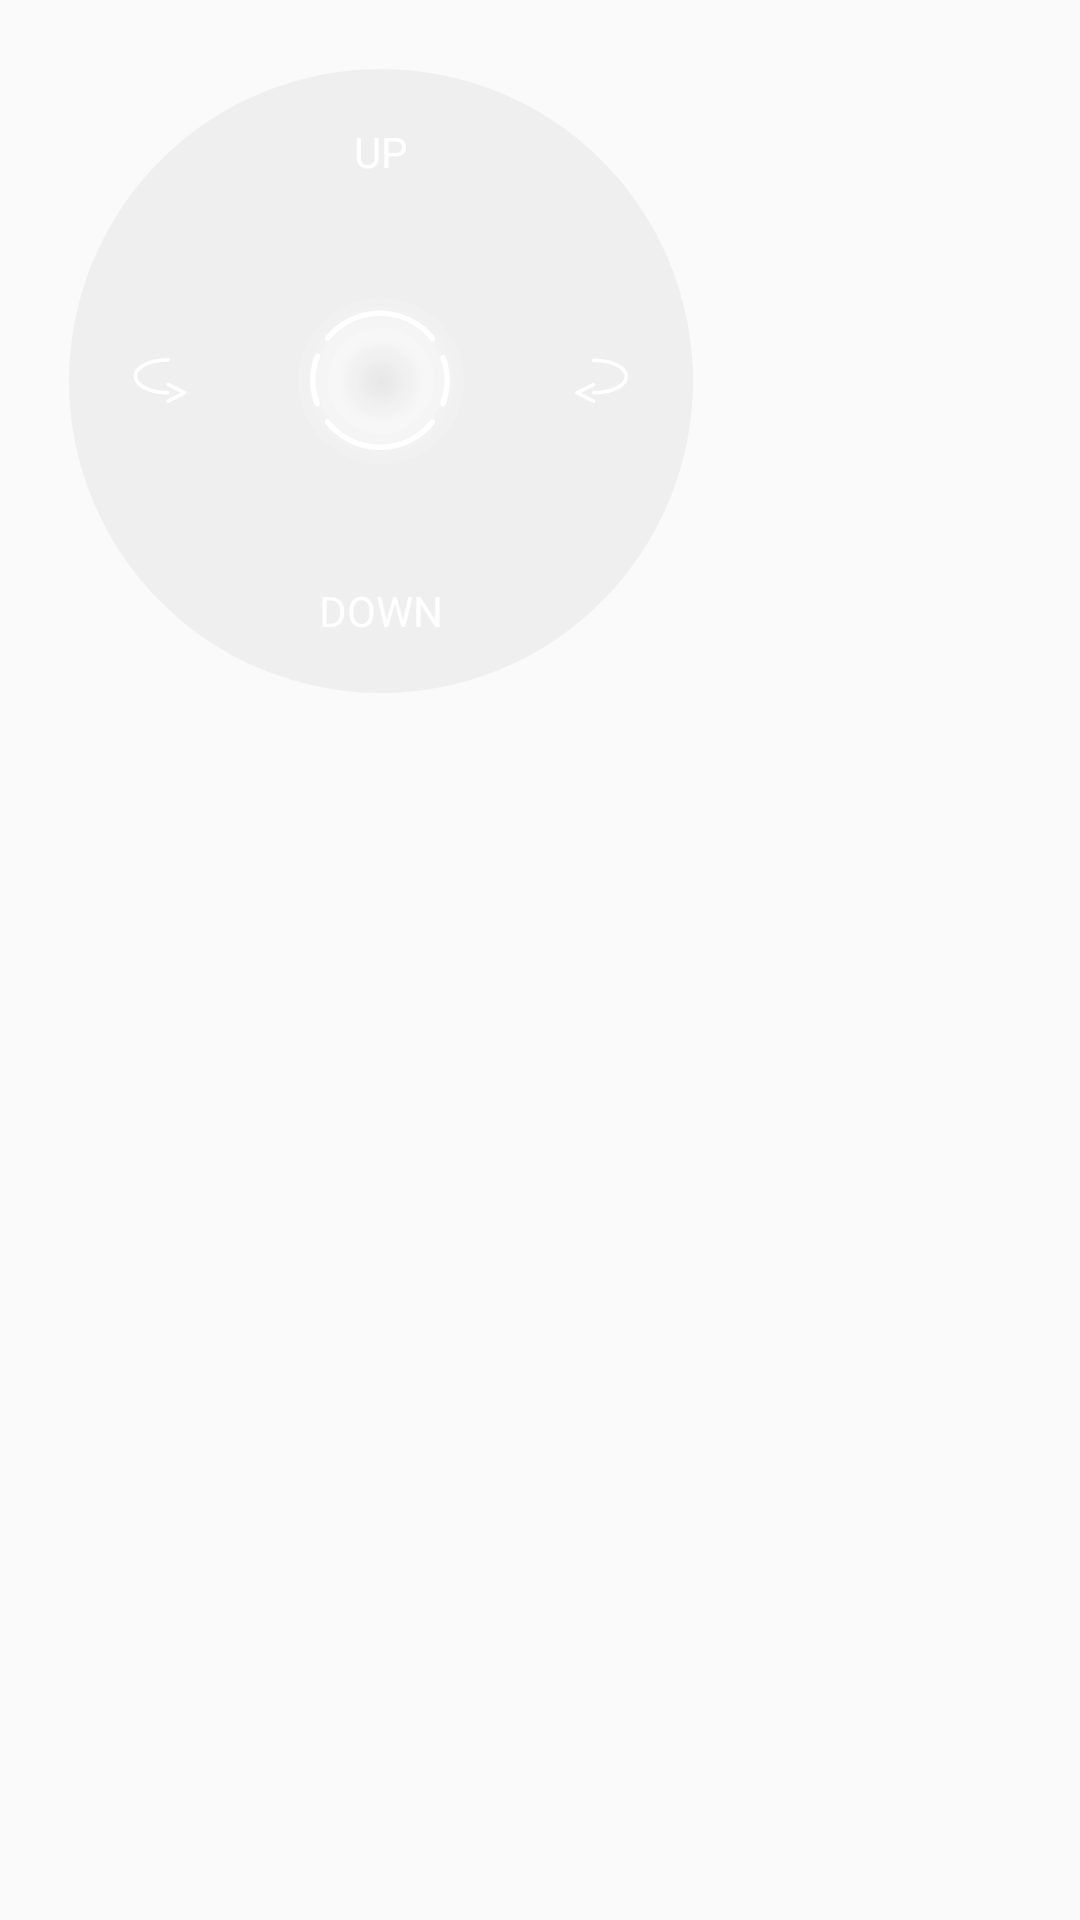

This screen was rendered from an Android layout file. Write that file and the resources it references.
<!-- AndroidManifest.xml: application theme Theme.AppCompat.Light.NoActionBar.Full -->
<!-- res/layout/rocker_layout.xml -->
<?xml version="1.0" encoding="utf-8"?>
<RelativeLayout
    xmlns:android="http://schemas.android.com/apk/res/android"
    android:id="@+id/rl_root"
    android:layout_width="wrap_content"
    android:layout_height="wrap_content">

    <RelativeLayout
        android:id="@+id/rl_joystick"
        android:layout_width="wrap_content"
        android:layout_height="wrap_content">

        <ImageView
            android:id="@+id/iv_big"
            android:layout_width="wrap_content"
            android:layout_height="wrap_content"
            android:layout_centerInParent="true"
            android:layout_margin="23dp"
            android:background="@drawable/rocker_big"/>

        <TextView
            android:id="@+id/iv_up"
            android:layout_width="wrap_content"
            android:layout_height="wrap_content"
            android:layout_alignTop="@+id/iv_big"
            android:layout_centerHorizontal="true"
            android:layout_marginTop="18dp"
            android:text="@string/up"
            android:textColor="#fefffe"
        />

        <ImageView
            android:id="@+id/iv_small"
            android:layout_width="wrap_content"
            android:layout_height="wrap_content"
            android:layout_centerInParent="true"
            android:src="@mipmap/rocker_spot_left"/>


        <TextView
            android:id="@+id/iv_down"
            android:layout_width="wrap_content"
            android:layout_height="wrap_content"
            android:layout_alignBottom="@+id/iv_big"
            android:layout_centerHorizontal="true"
            android:layout_marginBottom="18dp"
            android:text="@string/down"
            android:textColor="#fefffe"
        />

        <ImageView
            android:id="@+id/iv_left"
            android:layout_width="wrap_content"
            android:layout_height="wrap_content"
            android:layout_alignLeft="@+id/iv_big"
            android:layout_centerVertical="true"
            android:layout_marginLeft="18dp"
            android:src="@mipmap/turn_right"
            android:padding="3dp"/>

        <ImageView
            android:id="@+id/iv_right"
            android:layout_width="wrap_content"
            android:layout_height="wrap_content"
            android:layout_alignRight="@+id/iv_big"
            android:layout_centerVertical="true"
            android:layout_marginRight="18dp"
            android:src="@mipmap/turn_left"
            android:padding="3dp"/>
    </RelativeLayout>



</RelativeLayout>
<!-- resources referenced by this layout -->
<resources>
  <!-- drawable rocker_big (drawable) -->
  <?xml version="1.0" encoding="utf-8"?>
  <shape xmlns:android="http://schemas.android.com/apk/res/android"
      android:shape="oval"
      android:useLevel="true">
  
      <size
          android:width="208dp"
          android:height="208dp"/>
  
      <gradient
          android:centerX="0.5"
          android:centerY="0.5"
          android:startColor="#a6d9d8d8"
          android:centerColor="#1fe1e1e1"
          android:endColor="#22aeabab"
          android:gradientRadius="30dp"
          android:type="radial" />
  
  </shape>
  <!-- mipmap rocker_spot_left: png bitmap (mipmap-xxhdpi, 4379 bytes) -->
  <!-- mipmap turn_left: png bitmap (mipmap-xxhdpi, 1846 bytes) -->
  <!-- mipmap turn_right: png bitmap (mipmap-xxhdpi, 1758 bytes) -->
  <string name="down">DOWN</string>
  <string name="up">UP</string>
  <style name="Theme.AppCompat.Light.NoActionBar.Full" parent="@style/Theme.AppCompat.Light.NoActionBar">
          <item name="android:windowNoTitle">true</item>
          <item name="android:windowFullscreen">true</item>
          <item name="android:windowContentOverlay">@null</item>
      </style>
</resources>
